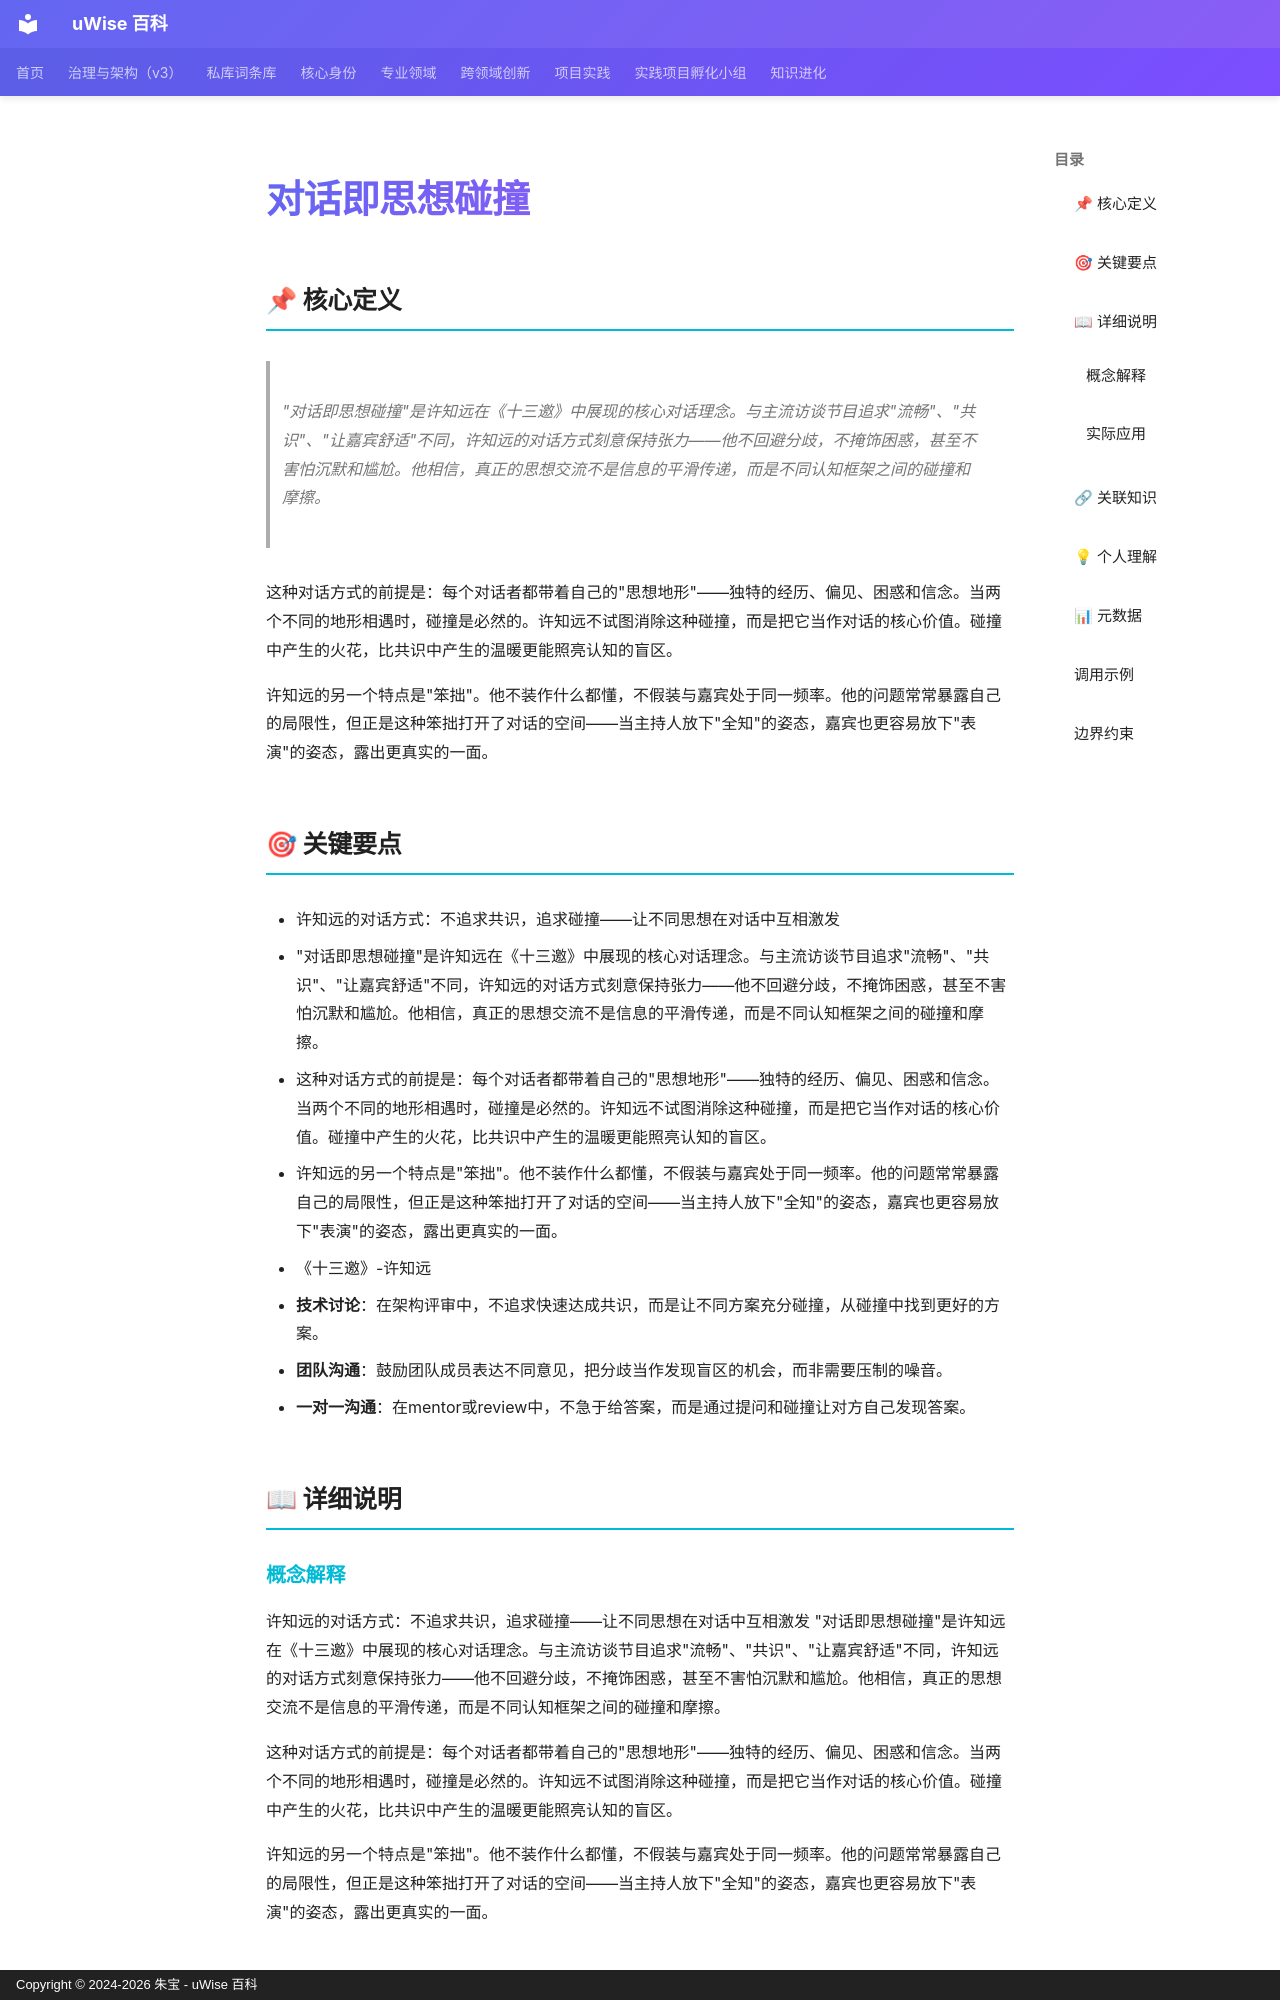

repository: zhubao315/uWise · page: vault-encyclopedia/md-b2a885e3/index.html · generator: mkdocs · copyright: Copyright © 2024-2026 朱宝 - uWise 百科

---
title: "对话即思想碰撞"
description: "\"对话即思想碰撞\"是许知远在《十三邀》中展现的核心对话理念。与主流访谈节目追求\"流畅\"、\"共识\"、\"让嘉宾舒适\"不同，许知远的对话方式刻意保持张力——他不回避分歧，不掩饰困惑，甚至不害怕沉默和尴尬。他相信，真正的思想交流不是信息的平滑传递，而是不同认知框架之间的碰撞和摩擦。"
---

# 对话即思想碰撞

## 📌 核心定义

> "对话即思想碰撞"是许知远在《十三邀》中展现的核心对话理念。与主流访谈节目追求"流畅"、"共识"、"让嘉宾舒适"不同，许知远的对话方式刻意保持张力——他不回避分歧，不掩饰困惑，甚至不害怕沉默和尴尬。他相信，真正的思想交流不是信息的平滑传递，而是不同认知框架之间的碰撞和摩擦。

这种对话方式的前提是：每个对话者都带着自己的"思想地形"——独特的经历、偏见、困惑和信念。当两个不同的地形相遇时，碰撞是必然的。许知远不试图消除这种碰撞，而是把它当作对话的核心价值。碰撞中产生的火花，比共识中产生的温暖更能照亮认知的盲区。

许知远的另一个特点是"笨拙"。他不装作什么都懂，不假装与嘉宾处于同一频率。他的问题常常暴露自己的局限性，但正是这种笨拙打开了对话的空间——当主持人放下"全知"的姿态，嘉宾也更容易放下"表演"的姿态，露出更真实的一面。

## 🎯 关键要点

- 许知远的对话方式：不追求共识，追求碰撞——让不同思想在对话中互相激发
- "对话即思想碰撞"是许知远在《十三邀》中展现的核心对话理念。与主流访谈节目追求"流畅"、"共识"、"让嘉宾舒适"不同，许知远的对话方式刻意保持张力——他不回避分歧，不掩饰困惑，甚至不害怕沉默和尴尬。他相信，真正的思想交流不是信息的平滑传递，而是不同认知框架之间的碰撞和摩擦。
- 这种对话方式的前提是：每个对话者都带着自己的"思想地形"——独特的经历、偏见、困惑和信念。当两个不同的地形相遇时，碰撞是必然的。许知远不试图消除这种碰撞，而是把它当作对话的核心价值。碰撞中产生的火花，比共识中产生的温暖更能照亮认知的盲区。
- 许知远的另一个特点是"笨拙"。他不装作什么都懂，不假装与嘉宾处于同一频率。他的问题常常暴露自己的局限性，但正是这种笨拙打开了对话的空间——当主持人放下"全知"的姿态，嘉宾也更容易放下"表演"的姿态，露出更真实的一面。
- 《十三邀》-许知远
- **技术讨论**：在架构评审中，不追求快速达成共识，而是让不同方案充分碰撞，从碰撞中找到更好的方案。
- **团队沟通**：鼓励团队成员表达不同意见，把分歧当作发现盲区的机会，而非需要压制的噪音。
- **一对一沟通**：在mentor或review中，不急于给答案，而是通过提问和碰撞让对方自己发现答案。

## 📖 详细说明
